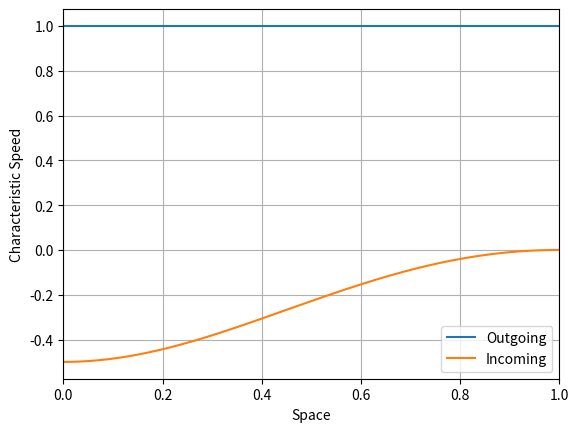

Python code for this plot: (Note: this script raises an exception after producing the figure.)
import matplotlib.pyplot as plt
import numpy as np

# Define the function you want to plot
def f1(r):
    return -2*r**2/((1+r**2)*(-1 + 1/np.sqrt(1 + 4*r**2/((-1+r**2)**2))))

def f2(r):
    return (-1 + r**2)**2/((1+r**2)*(-2-(((-1 + r**2)**2) * (-1 + 1/np.sqrt(1 + 4*r**2/((-1+r**2)**2))))/2*r**2))

# Generate x values (domain of the function)
x = np.linspace(0, 1, 500)  # Generates 500 points between -10 and 10

# Compute y values (range of the function)
y1 = f1(x)
y2 = f2(x)

# Plot the function
plt.plot(x, y1, label='Outgoing')
plt.plot(x, y2, label='Incoming')

# Add labels and title
plt.xlabel('Space')
plt.ylabel('Characteristic Speed')

plt.xlim([0,1])


# Show the grid
plt.grid(True)

# Add a legend
plt.legend()

# Display the plot
plt.savefig("Report-PIC2/Images/Good_Speeds.png")